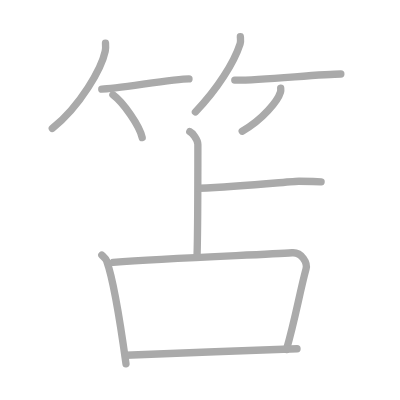
t = 0.00 s
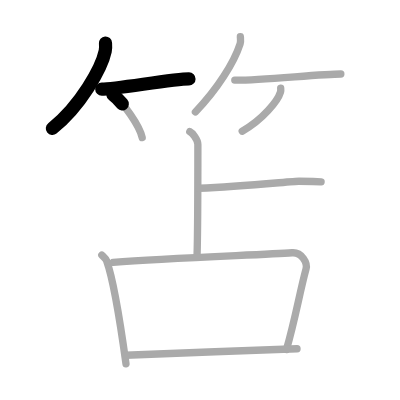
t = 2.25 s
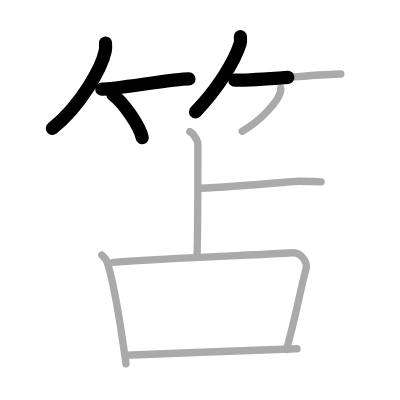
t = 4.50 s
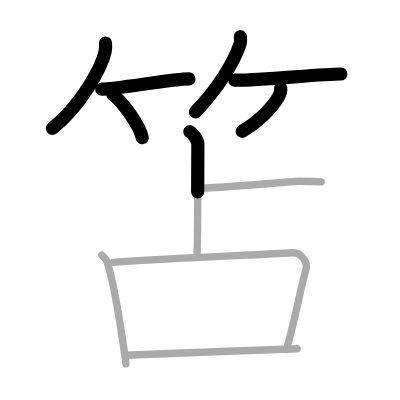
t = 6.50 s
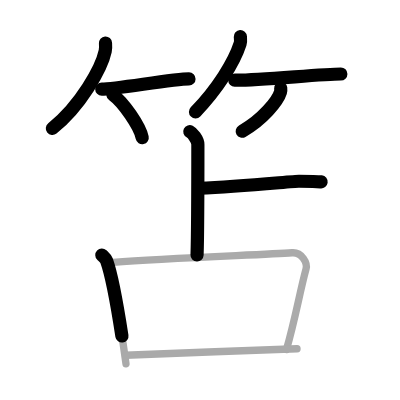
t = 8.75 s
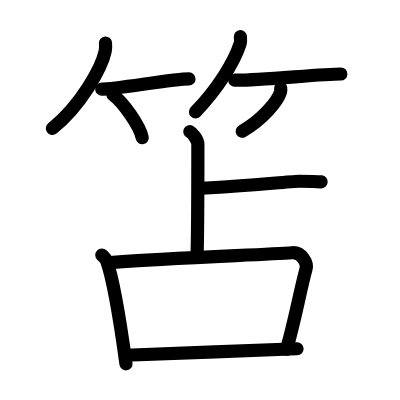
t = 11.00 s

The animated SVG that drew these frames (rendered in a browser with its animation timeline set to each time). Animation: 11 SMIL elements (animate=11); one cycle of 11.00 s.

<?xml version="1.0" standalone="no"?>
<!DOCTYPE svg PUBLIC "-//W3C//DTD SVG 1.1//EN"   "http://www.w3.org/Graphics/SVG/1.1/DTD/svg11.dtd">
<svg width="400px" height="400px"  version="1.1" xmlns="http://www.w3.org/2000/svg">
  <defs>
    <marker id="Triangle" viewBox="0 0 10 10" refX="0" refY="5" markerUnits="strokeWidth" markerWidth="3" style="stroke-opacity:0%;fill:#aaaaaa;" markerHeight="2" orient="auto">
      <path d="M 0 0 L 10 5 L 0 10 z" />
    </marker>
    
    <marker id="Arrow" viewBox="0 0 10 10" refX="5" refY="5" markerUnits="strokeWidth" markerWidth="1.8" style="stroke-opacity:0%;fill:#770000;" markerHeight="2" orient="auto">
      <path d="M 0 4 L 6 4 L 4 1 L 10 5 L 4 9 L 6 6 L 0 6 z" />
        <circle cx="5" cy="5" r="5" />
      </marker>
    
    <marker id="TriangleRed" viewBox="0 0 10 10" refX="0" refY="5" markerUnits="strokeWidth" markerWidth="3" style="stroke-opacity:0%;fill:#CC0000;" markerHeight="2" orient="auto">
      <path d="M 0 0 L 10 5 L 0 10 z" />
    </marker>
    
    <marker id="ArrowRed" viewBox="0 0 10 10" refX="5" refY="5" markerUnits="strokeWidth" markerWidth="1.8" style="stroke-opacity:0%;fill:#CC0000;" markerHeight="2" orient="auto">
      <path d="M 0 4 L 6 4 L 4 1 L 10 5 L 4 9 L 6 6 L 0 6 z" />
        <circle cx="5" cy="5" r="5" />
      </marker>
    
  </defs>
  
  <path style="fill:#ffffff; fill-opacity:100%; fill-rule:evenodd; stroke-width:0;" d="M 0 0 L 400px 0 L 400px 400px L 0 400px L 0 0" />

  <g transform="scale(3.6697247706422 3.6697247706422)">
<path style="fill:none; fill-opacity:0%; fill-rule:evenodd; stroke:#aaaaaa; stroke-opacity:100%; stroke-width: 1.5pt; stroke-linejoin:round; stroke-linecap:round;" d="M28.75 11.75c0.04 0.55 0.09 1.41-0.08 2.2C27.68 18.59 22.01 28.77 14.25 35"></path>
<path style="fill:none; fill-opacity:0%; fill-rule:evenodd; stroke:#aaaaaa; stroke-opacity:100%; stroke-width: 1.5pt; stroke-linejoin:round; stroke-linecap:round;" d="M27.73 24.29c3.71 0 19.61-2.79 23.77-2.79"></path>
<path style="fill:none; fill-opacity:0%; fill-rule:evenodd; stroke:#aaaaaa; stroke-opacity:100%; stroke-width: 1.5pt; stroke-linejoin:round; stroke-linecap:round;" d="M30.77 25.83c2.82 2.06 7.28 8.46 7.98 11.67"></path>
<path style="fill:none; fill-opacity:0%; fill-rule:evenodd; stroke:#aaaaaa; stroke-opacity:100%; stroke-width: 1.5pt; stroke-linejoin:round; stroke-linecap:round;" d="M65.5 10c0.03 0.48 0.15 1.26-0.07 1.94c-1.64 5.08-6.17 12.32-12.18 18.56"></path>
<path style="fill:none; fill-opacity:0%; fill-rule:evenodd; stroke:#aaaaaa; stroke-opacity:100%; stroke-width: 1.5pt; stroke-linejoin:round; stroke-linecap:round;" d="M63.98 21.84c5.77 0.16 23.58-1.68 28.9-1.68"></path>
<path style="fill:none; fill-opacity:0%; fill-rule:evenodd; stroke:#aaaaaa; stroke-opacity:100%; stroke-width: 1.5pt; stroke-linejoin:round; stroke-linecap:round;" d="M76.49 24c0.03 0.28 0.06 0.72-0.06 1.11C75.72 27.46 71.62 32.6 66 35.75"></path>
<path style="fill:none; fill-opacity:0%; fill-rule:evenodd; stroke:#aaaaaa; stroke-opacity:100%; stroke-width: 1.5pt; stroke-linejoin:round; stroke-linecap:round;" d="M51.72 35.88c0.66 0.32 2.2 2.12 2.2 3.51c0 0.65-0.09 26.13-0.22 30.1"></path>
<path style="fill:none; fill-opacity:0%; fill-rule:evenodd; stroke:#aaaaaa; stroke-opacity:100%; stroke-width: 1.5pt; stroke-linejoin:round; stroke-linecap:round;" d="M54.25 51.3c12.09-0.52 25.53-1.91 27.21-1.91c1.68 0 4.7 0 6.04 0.17"></path>
<path style="fill:none; fill-opacity:0%; fill-rule:evenodd; stroke:#aaaaaa; stroke-opacity:100%; stroke-width: 1.5pt; stroke-linejoin:round; stroke-linecap:round;" d="M27.75 69.5c0.53 0.51 1.07 0.93 1.3 1.57c1.83 5.06 4.03 19 5.28 28.08"></path>
<path style="fill:none; fill-opacity:0%; fill-rule:evenodd; stroke:#aaaaaa; stroke-opacity:100%; stroke-width: 1.5pt; stroke-linejoin:round; stroke-linecap:round;" d="M30.84 71.49c15.66-1.24 41.35-2.06 48.74-2.61c2.7-0.2 4.24 2.82 3.82 4.39c-1.76 6.51-2.94 13.71-5.34 21.97"></path>
<path style="fill:none; fill-opacity:0%; fill-rule:evenodd; stroke:#aaaaaa; stroke-opacity:100%; stroke-width: 1.5pt; stroke-linejoin:round; stroke-linecap:round;" d="M34.25 96.81c8.56-0.44 35.83-1.33 46.69-1.77"></path>

<path style="fill:none; fill-opacity:0%; fill-rule:evenodd; stroke:#000000; stroke-opacity:100%; stroke-width: 2.7pt; stroke-linejoin:round; stroke-linecap:round;" d="M28.75 11.75c0.04 0.55 0.09 1.41-0.08 2.2C27.68 18.59 22.01 28.77 14.25 35" pathLength="100" stroke-dashoffset="100" stroke-dasharray="100 105"><animate id="dashAnim1" attributeName="stroke-dashoffset" from="100" to="0" dur="1s" calcMode="linear" fill="freeze"/></path>
<path style="fill:none; fill-opacity:0%; fill-rule:evenodd; stroke:#000000; stroke-opacity:100%; stroke-width: 2.7pt; stroke-linejoin:round; stroke-linecap:round;" d="M27.73 24.29c3.71 0 19.61-2.79 23.77-2.79" pathLength="100" stroke-dashoffset="100" stroke-dasharray="100 105"><animate id="dashAnim2" attributeName="stroke-dashoffset" from="100" to="0" dur="1s" calcMode="linear" begin="dashAnim1.end" fill="freeze"/></path>
<path style="fill:none; fill-opacity:0%; fill-rule:evenodd; stroke:#000000; stroke-opacity:100%; stroke-width: 2.7pt; stroke-linejoin:round; stroke-linecap:round;" d="M30.77 25.83c2.82 2.06 7.28 8.46 7.98 11.67" pathLength="100" stroke-dashoffset="100" stroke-dasharray="100 105"><animate id="dashAnim3" attributeName="stroke-dashoffset" from="100" to="0" dur="1s" calcMode="linear" begin="dashAnim2.end" fill="freeze"/></path>
<path style="fill:none; fill-opacity:0%; fill-rule:evenodd; stroke:#000000; stroke-opacity:100%; stroke-width: 2.7pt; stroke-linejoin:round; stroke-linecap:round;" d="M65.5 10c0.03 0.48 0.15 1.26-0.07 1.94c-1.64 5.08-6.17 12.32-12.18 18.56" pathLength="100" stroke-dashoffset="100" stroke-dasharray="100 105"><animate id="dashAnim4" attributeName="stroke-dashoffset" from="100" to="0" dur="1s" calcMode="linear" begin="dashAnim3.end" fill="freeze"/></path>
<path style="fill:none; fill-opacity:0%; fill-rule:evenodd; stroke:#000000; stroke-opacity:100%; stroke-width: 2.7pt; stroke-linejoin:round; stroke-linecap:round;" d="M63.98 21.84c5.77 0.16 23.58-1.68 28.9-1.68" pathLength="100" stroke-dashoffset="100" stroke-dasharray="100 105"><animate id="dashAnim5" attributeName="stroke-dashoffset" from="100" to="0" dur="1s" calcMode="linear" begin="dashAnim4.end" fill="freeze"/></path>
<path style="fill:none; fill-opacity:0%; fill-rule:evenodd; stroke:#000000; stroke-opacity:100%; stroke-width: 2.7pt; stroke-linejoin:round; stroke-linecap:round;" d="M76.49 24c0.03 0.28 0.06 0.72-0.06 1.11C75.72 27.46 71.62 32.6 66 35.75" pathLength="100" stroke-dashoffset="100" stroke-dasharray="100 105"><animate id="dashAnim6" attributeName="stroke-dashoffset" from="100" to="0" dur="1s" calcMode="linear" begin="dashAnim5.end" fill="freeze"/></path>
<path style="fill:none; fill-opacity:0%; fill-rule:evenodd; stroke:#000000; stroke-opacity:100%; stroke-width: 2.7pt; stroke-linejoin:round; stroke-linecap:round;" d="M51.72 35.88c0.66 0.32 2.2 2.12 2.2 3.51c0 0.65-0.09 26.13-0.22 30.1" pathLength="100" stroke-dashoffset="100" stroke-dasharray="100 105"><animate id="dashAnim7" attributeName="stroke-dashoffset" from="100" to="0" dur="1s" calcMode="linear" begin="dashAnim6.end" fill="freeze"/></path>
<path style="fill:none; fill-opacity:0%; fill-rule:evenodd; stroke:#000000; stroke-opacity:100%; stroke-width: 2.7pt; stroke-linejoin:round; stroke-linecap:round;" d="M54.25 51.3c12.09-0.52 25.53-1.91 27.21-1.91c1.68 0 4.7 0 6.04 0.17" pathLength="100" stroke-dashoffset="100" stroke-dasharray="100 105"><animate id="dashAnim8" attributeName="stroke-dashoffset" from="100" to="0" dur="1s" calcMode="linear" begin="dashAnim7.end" fill="freeze"/></path>
<path style="fill:none; fill-opacity:0%; fill-rule:evenodd; stroke:#000000; stroke-opacity:100%; stroke-width: 2.7pt; stroke-linejoin:round; stroke-linecap:round;" d="M27.75 69.5c0.53 0.51 1.07 0.93 1.3 1.57c1.83 5.06 4.03 19 5.28 28.08" pathLength="100" stroke-dashoffset="100" stroke-dasharray="100 105"><animate id="dashAnim9" attributeName="stroke-dashoffset" from="100" to="0" dur="1s" calcMode="linear" begin="dashAnim8.end" fill="freeze"/></path>
<path style="fill:none; fill-opacity:0%; fill-rule:evenodd; stroke:#000000; stroke-opacity:100%; stroke-width: 2.7pt; stroke-linejoin:round; stroke-linecap:round;" d="M30.84 71.49c15.66-1.24 41.35-2.06 48.74-2.61c2.7-0.2 4.24 2.82 3.82 4.39c-1.76 6.51-2.94 13.71-5.34 21.97" pathLength="100" stroke-dashoffset="100" stroke-dasharray="100 105"><animate id="dashAnim10" attributeName="stroke-dashoffset" from="100" to="0" dur="1s" calcMode="linear" begin="dashAnim9.end" fill="freeze"/></path>
<path style="fill:none; fill-opacity:0%; fill-rule:evenodd; stroke:#000000; stroke-opacity:100%; stroke-width: 2.7pt; stroke-linejoin:round; stroke-linecap:round;" d="M34.25 96.81c8.56-0.44 35.83-1.33 46.69-1.77" pathLength="100" stroke-dashoffset="100" stroke-dasharray="100 105"><animate id="dashAnim11" attributeName="stroke-dashoffset" from="100" to="0" dur="1s" calcMode="linear" begin="dashAnim10.end" fill="freeze"/></path>

</g>

</svg>  
          
